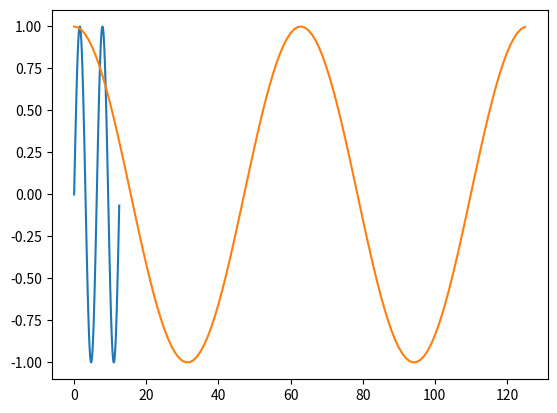

The matplotlib source for this figure:
import matplotlib.pyplot as plt
import numpy as np

x = np.arange(0,4*np.pi,0.1)   # start,stop,step
sin = np.sin(x)
cos = np.cos(x)
plt.plot(x,sin, cos)
plt.show()